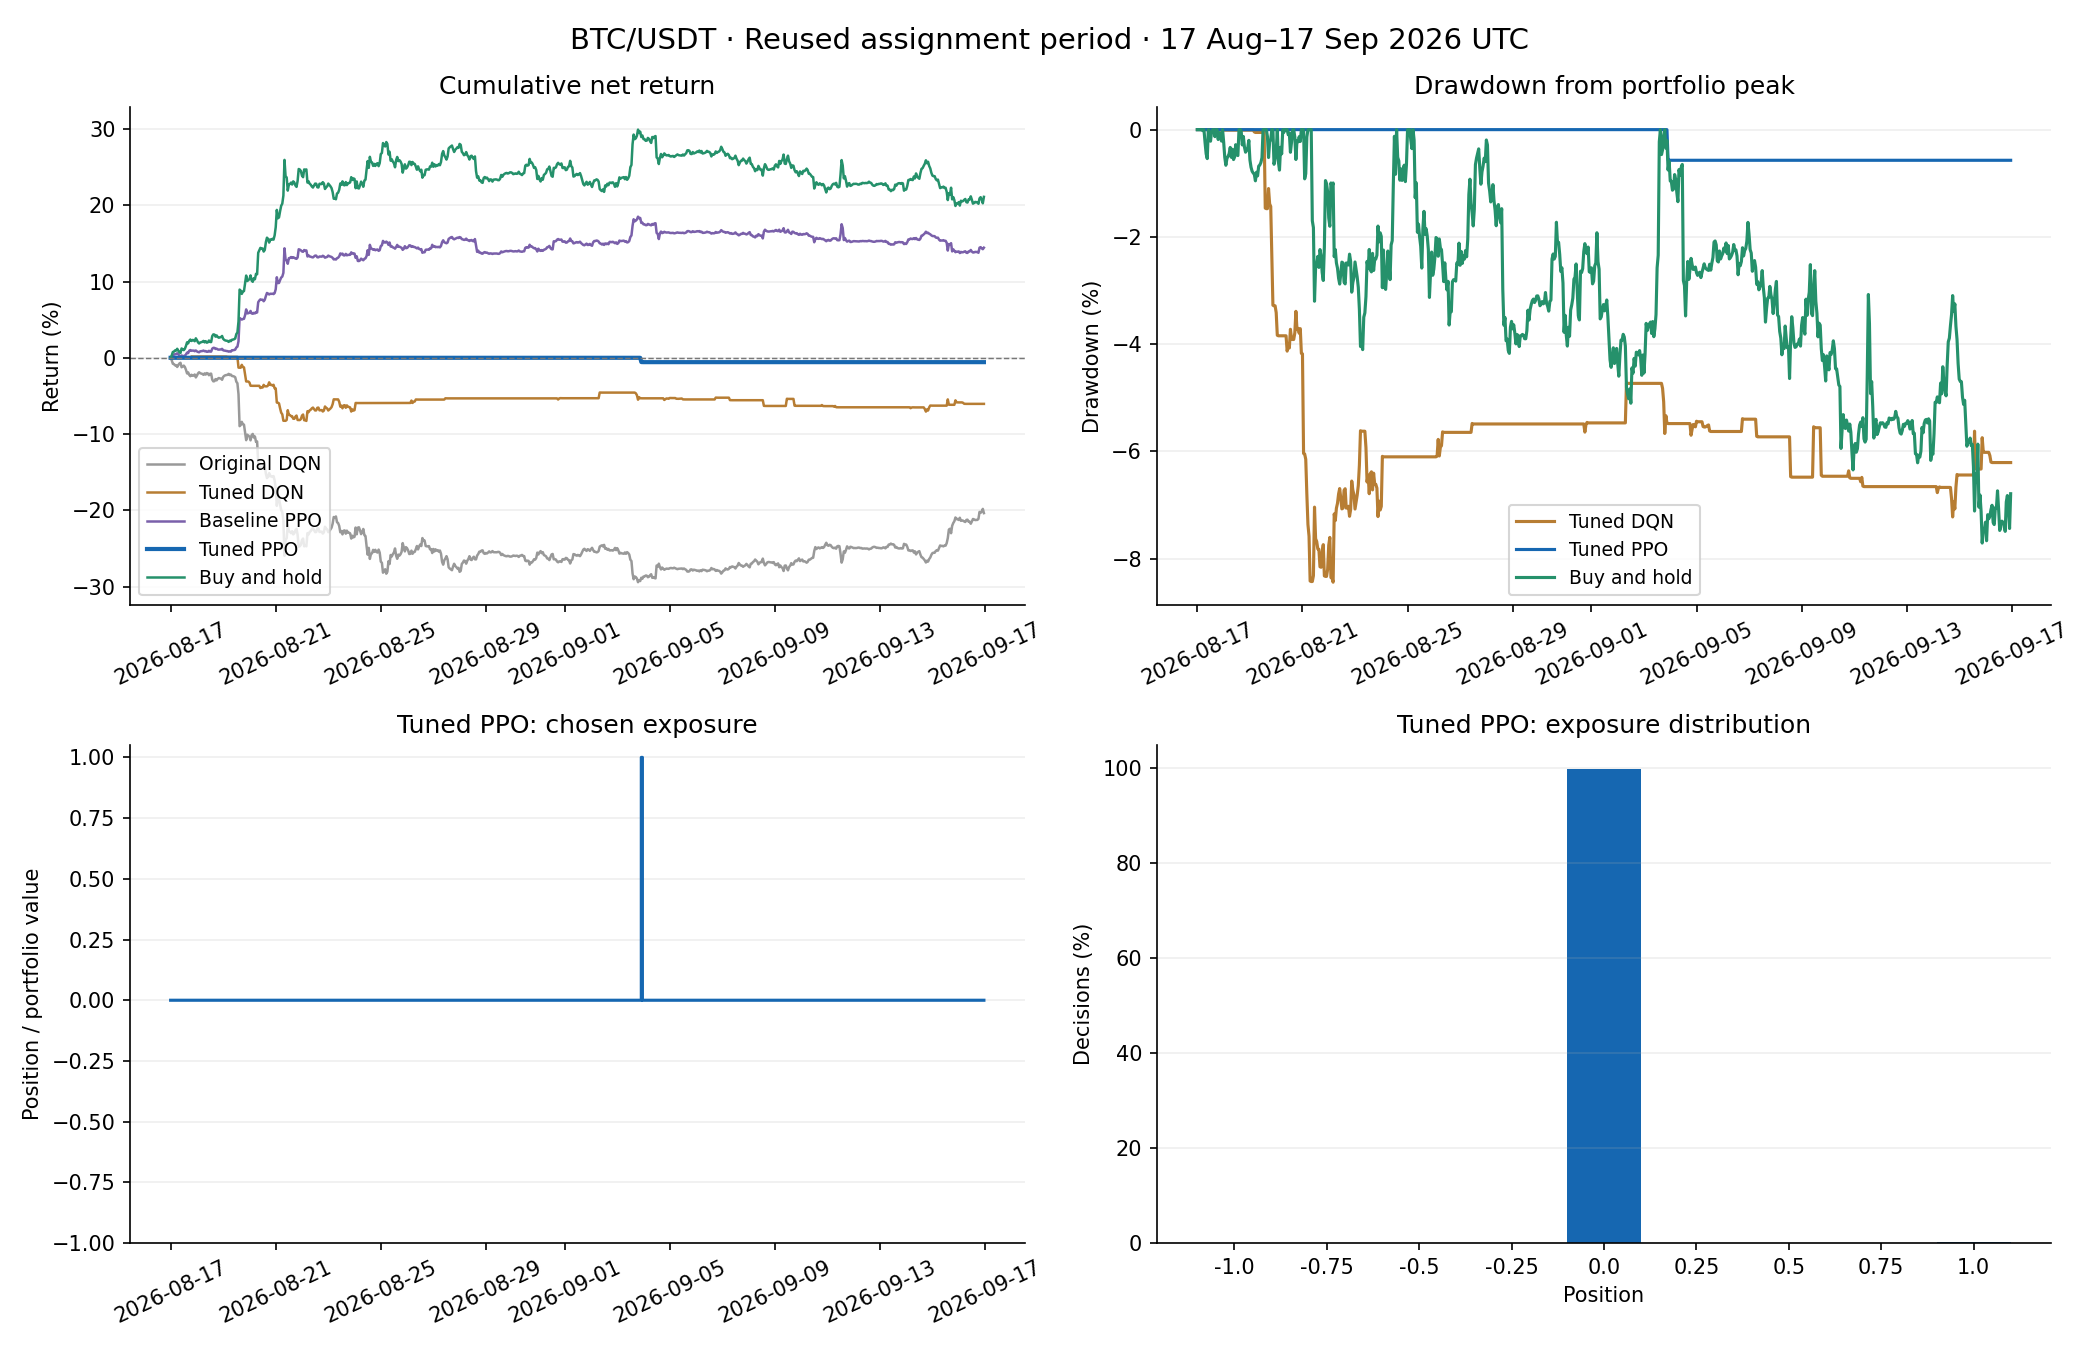

The data file committed next to this chart (first rows):
policy, portfolio_return, market_return, excess_return, max_drawdown, log_return, action_changes, steps, total_reward
Original DQN, -0.2037, 0.2112, -0.4149, -0.2944, -0.2278, 17, 743, -0.2278
Tuned DQN, -0.06043, 0.2112, -0.2716, -0.08438, -0.06234, 70, 743, -0.06234
Baseline PPO, 0.1444, 0.2112, -0.06678, -0.04025, 0.1349, 434, 743, 0.1349
Tuned PPO, -0.005714, 0.2112, -0.2169, -0.005714, -0.005731, 2, 743, -0.005731
Cash, 0.0, 0.2112, -0.2112, 0.0, 0.0, 0, 743, 0.0
Buy and hold, 0.2111, 0.2112, -0.0001211, -0.07708, 0.1915, 1, 743, 0.1915
